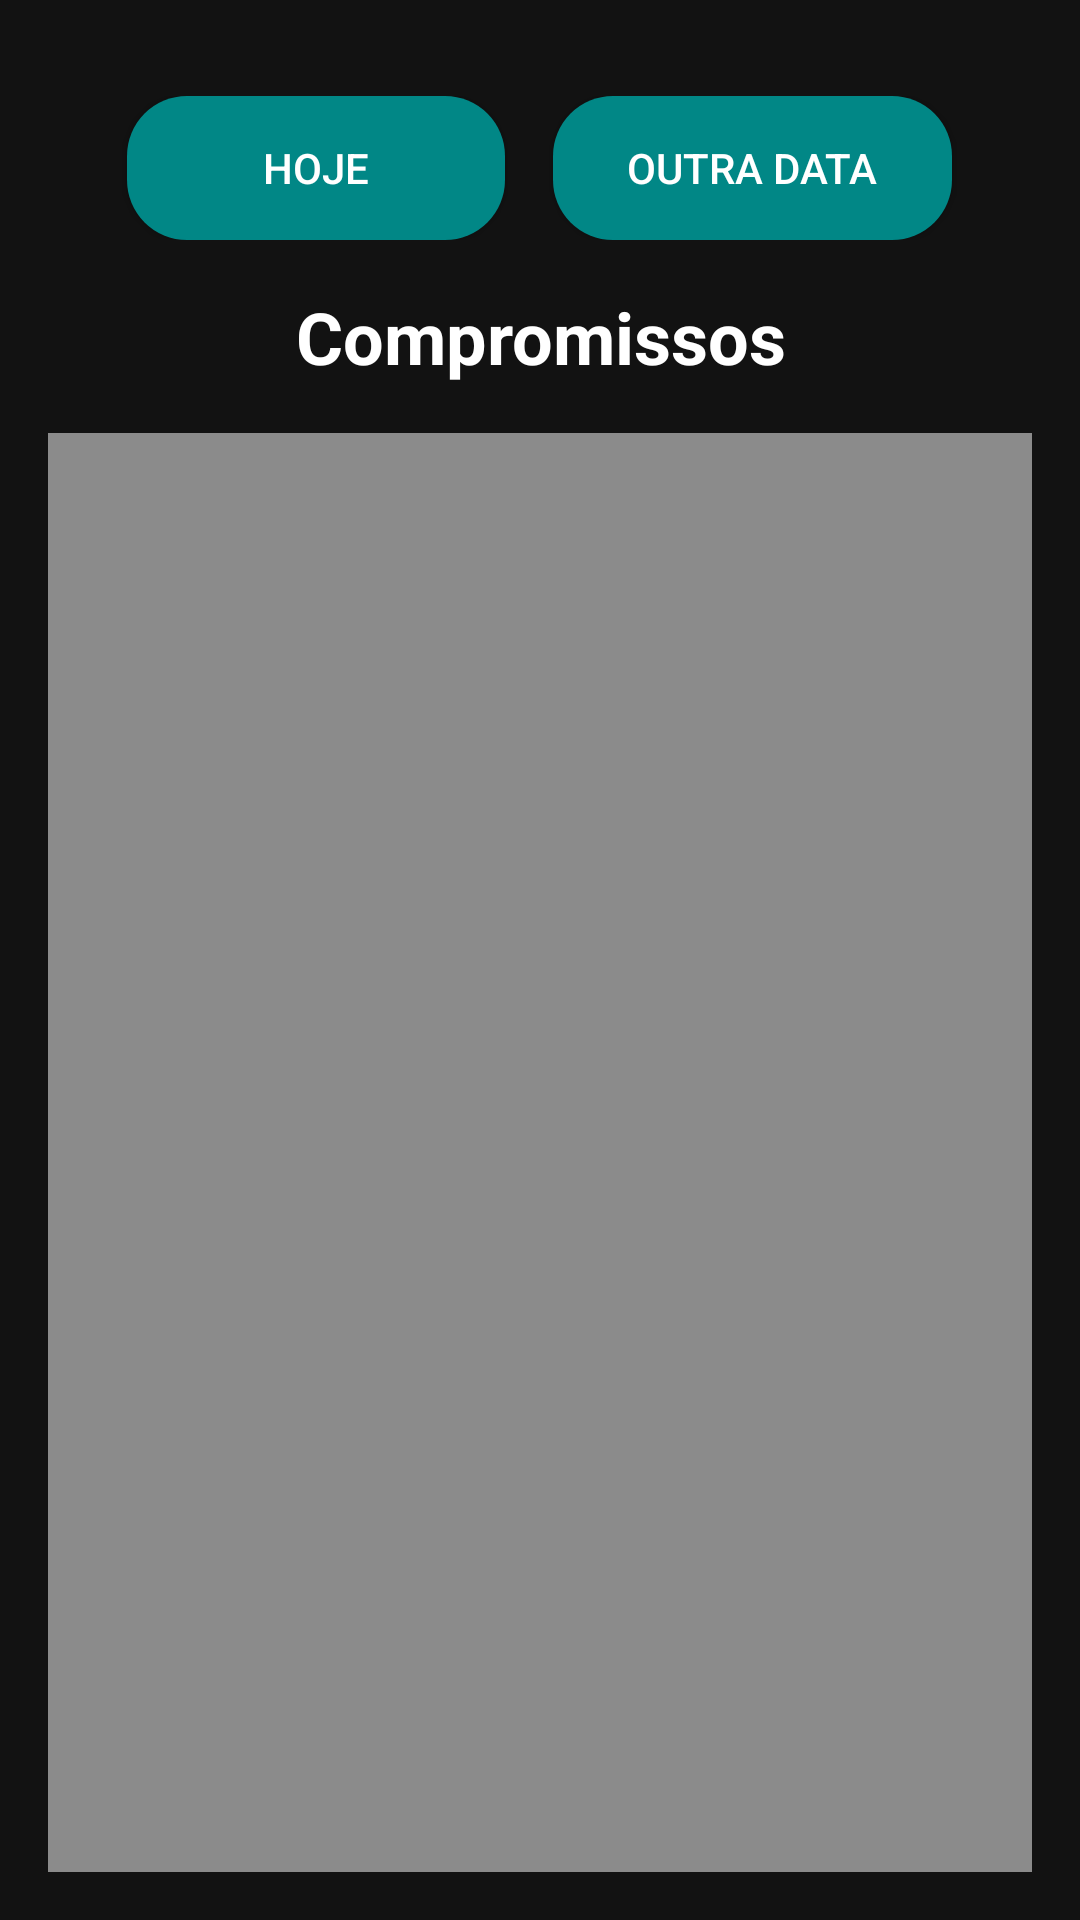

Here is an Android app screen rendered from its layout file. Give the layout XML and the strings, colors and styles it references.
<!-- AndroidManifest.xml: application theme Theme.Agenda -->
<!-- res/layout/fragmento_visualizacao_compromisso.xml -->
<LinearLayout
    xmlns:android="http://schemas.android.com/apk/res/android"
    android:layout_width="match_parent"
    android:layout_height="match_parent"
    android:orientation="vertical"
    android:background="@color/dark"
    android:padding="16dp">



    <LinearLayout
        android:layout_width="match_parent"
        android:layout_height="wrap_content"
        android:orientation="horizontal"
        android:gravity="center"
        android:layout_marginTop="16dp">


        <Button
            android:id="@+id/button_hoje"
            android:layout_width="126dp"
            android:layout_height="wrap_content"
            android:background="@drawable/rounded_button"
            android:text="@string/button_hoje"
            android:textColor="@color/white" />

        <Button
            android:id="@+id/button_outra_data"
            android:layout_width="133dp"
            android:layout_height="wrap_content"
            android:layout_marginStart="16dp"
            android:background="@drawable/rounded_button"
            android:text="@string/button_outra_data"
            android:textColor="@color/white" />
    </LinearLayout>

    <LinearLayout
        android:layout_width="match_parent"
        android:layout_height="wrap_content"
        android:gravity="center"
        android:layout_marginTop="16dp"
        android:orientation="vertical">
        <TextView
            android:id="@+id/titulo_compromisso"
            android:layout_width="wrap_content"
            android:layout_height="wrap_content"
            android:text="@string/text_compromissos"
            android:textSize="24sp"
            android:textStyle="bold"
            android:textColor="@color/white"
            android:layout_marginBottom="16dp"
            android:gravity="center"/>

    </LinearLayout>

    <TextView
        android:id="@+id/texto_compromissoData"
        android:layout_width="match_parent"
        android:layout_height="wrap_content"
        android:background="@drawable/borda_textinput"
        android:padding="8dp"
        android:textColor="@color/white"
        android:textSize="22sp" />

    <TextView
        android:id="@+id/texto_compromissos"
        android:layout_width="match_parent"
        android:layout_height="510dp"
        android:background="@drawable/borda_textinput"
        android:padding="8dp"
        android:textColor="@color/white"
        android:textSize="22sp" />

</LinearLayout>
<!-- resources referenced by this layout -->
<resources>
  <color name="dark">#121212</color>
  <color name="white">#FFFFFFFF</color>
  <!-- drawable borda_textinput (drawable) -->
  <shape xmlns:android="http://schemas.android.com/apk/res/android">
      <solid android:color="@color/dark_background_inputText" />
      <stroke android:width="2dp" android:color="@color/dark_background_inputText" />
      <padding android:left="8dp" android:top="2dp" android:right="8dp" android:bottom="2dp" />
  </shape>
  <!-- drawable rounded_button (drawable) -->
  <shape xmlns:android="http://schemas.android.com/apk/res/android">
      <solid android:color="@color/teal_700" />
      <corners android:radius="20dp" />
  </shape>
  <string name="button_hoje">Hoje</string>
  <string name="button_outra_data">Outra Data</string>
  <string name="text_compromissos">Compromissos</string>
  <style name="Theme.Agenda" parent="Theme.AppCompat.Light.NoActionBar">
          
          <item name="colorPrimary">@color/dark_primary</item>
          <item name="colorPrimaryDark">@color/dark_primary</item>
          <item name="colorAccent">@color/dark_primary</item>
      </style>
  <color name="dark_background_inputText">#8b8b8b</color>
  <color name="teal_700">#FF018786</color>
  <color name="dark_primary">#0ca176</color>
</resources>
